Labelled photos from "dataset", an image-classification folder in maisiehapney/PlantCareApp. The possible labels are: boston fern, cactus, chinese money plant, dragon tree, jade plant, orchid, peace lily, peacock plant, rubber plant, snake plant.

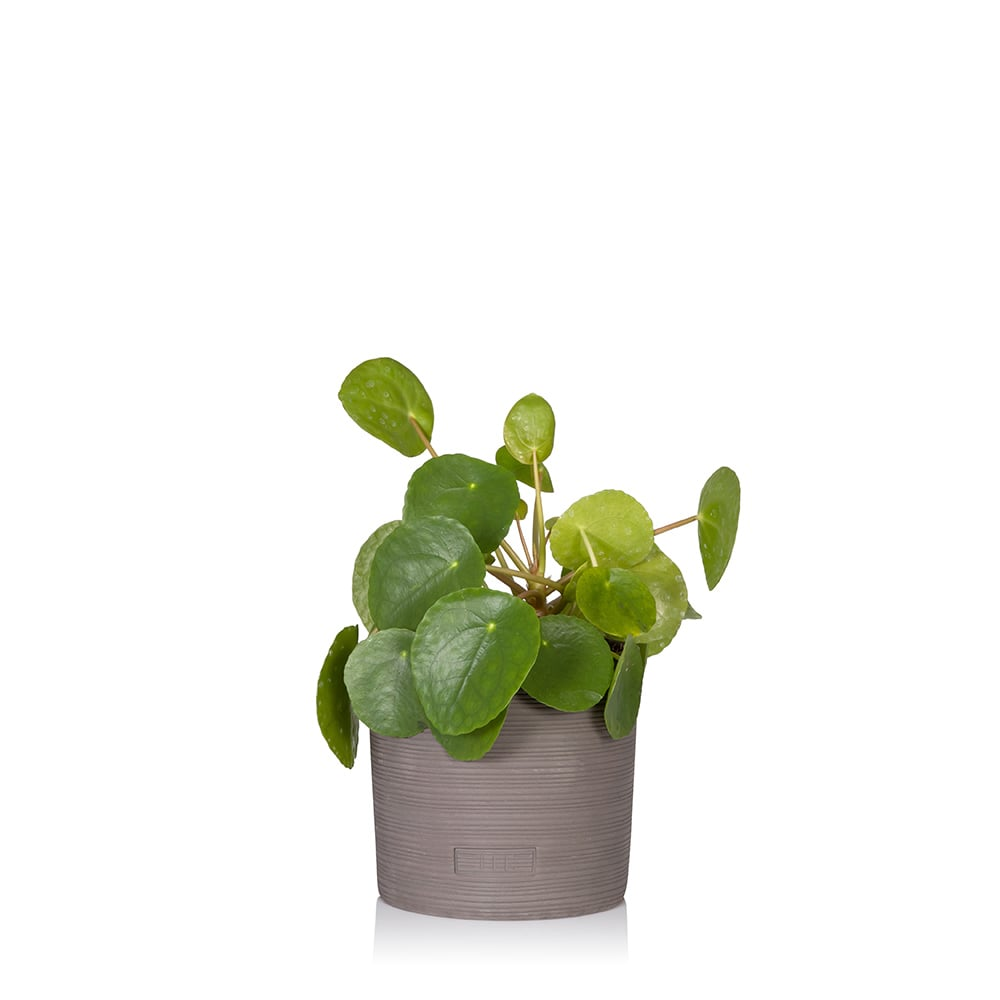
Label: chinese money plant

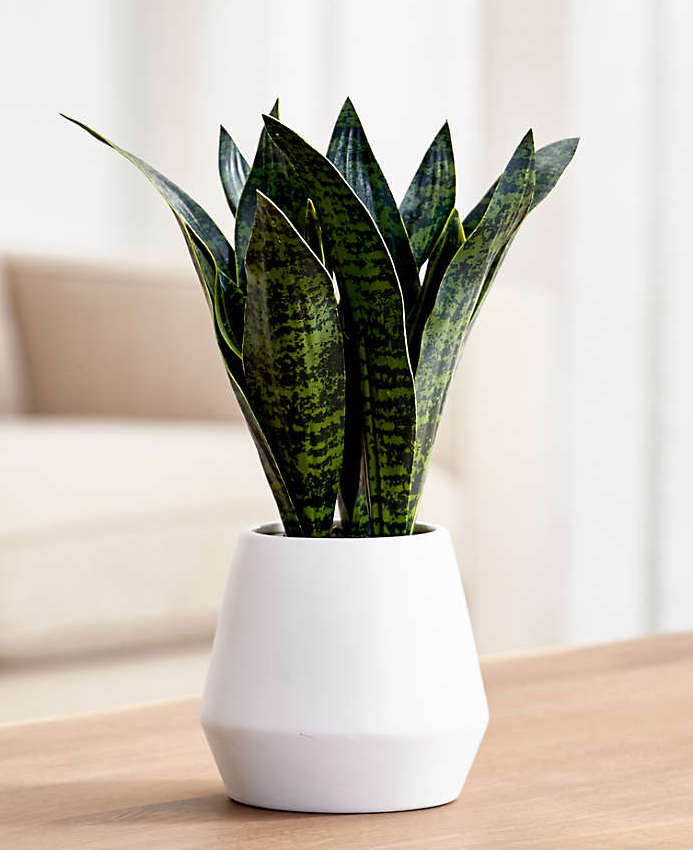
Label: snake plant

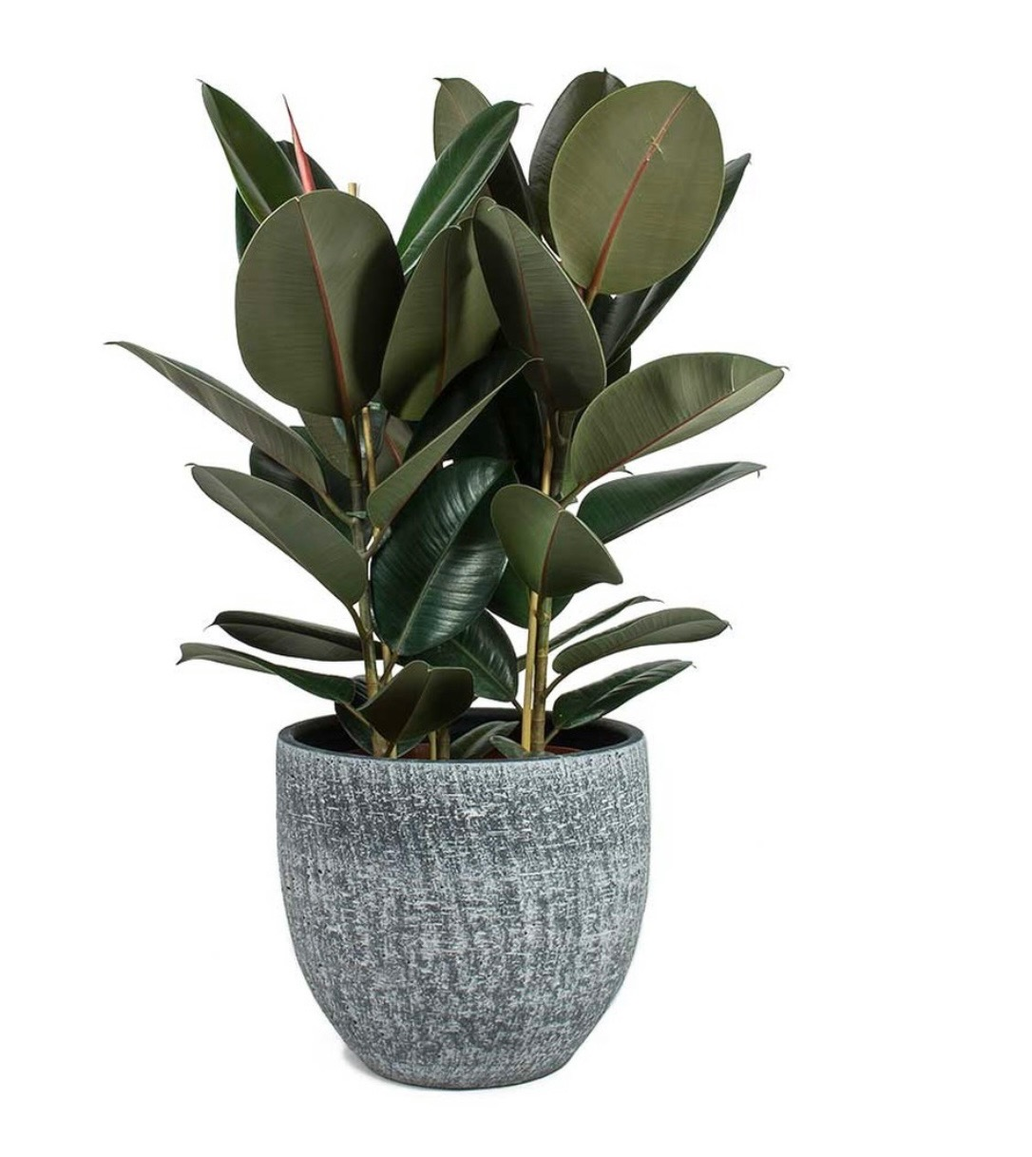
Label: rubber plant

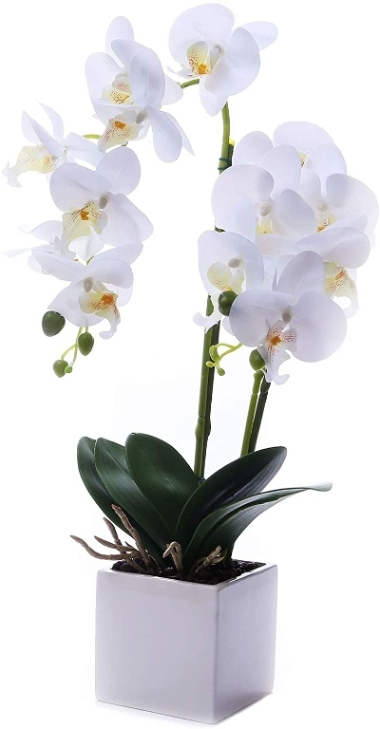
Label: orchid

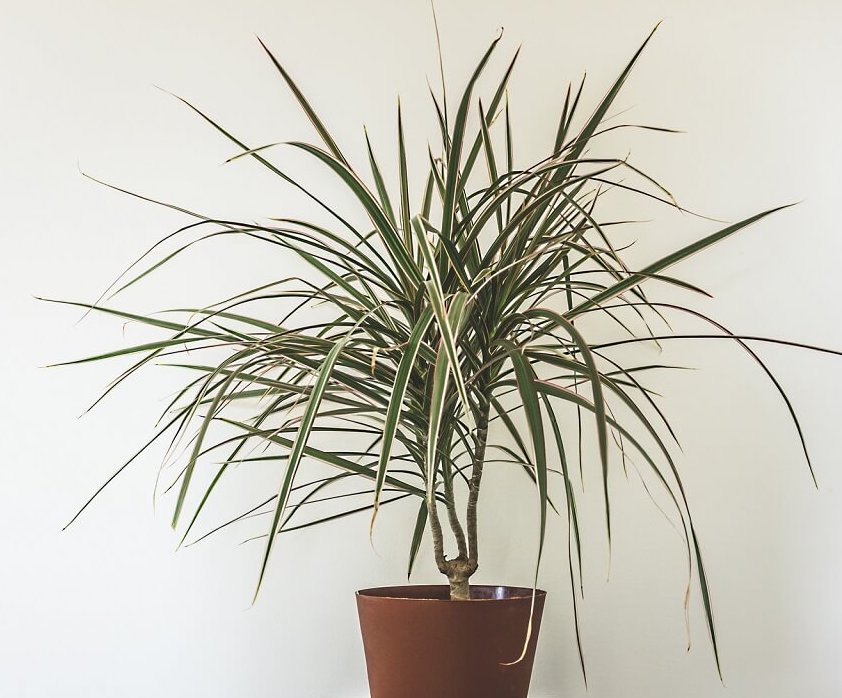
Label: dragon tree

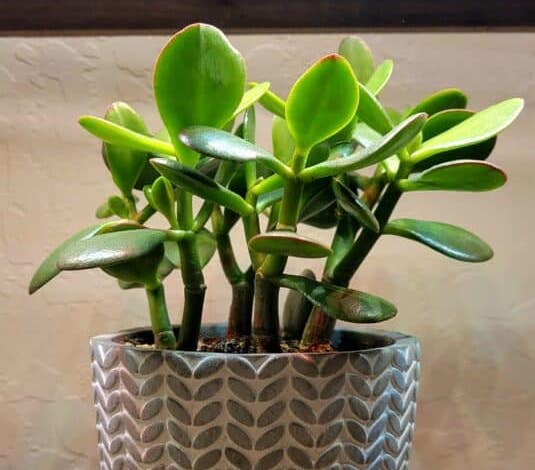
Label: jade plant
